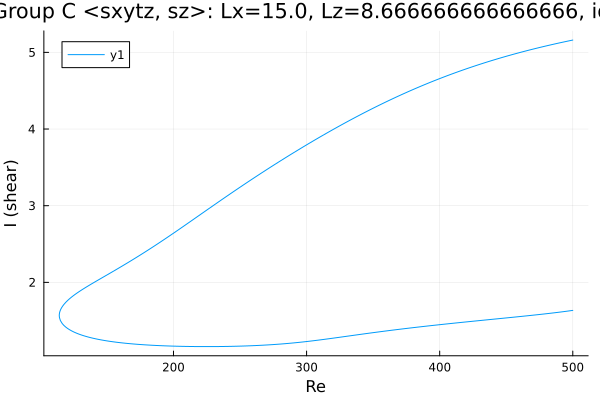

Data behind this chart, as committed beside it:
Re, shear
500.0, 5.16
498.7, 5.156
497.3, 5.15
495.8, 5.145
494.4, 5.14
493, 5.135
491.6, 5.129
490.2, 5.124
488.8, 5.119
487.4, 5.113
485.9, 5.108
484.5, 5.102
483.1, 5.096
481.7, 5.091
480.3, 5.085
478.9, 5.079
477.5, 5.073
476, 5.068
474.6, 5.062
473.2, 5.056
471.8, 5.05
470.4, 5.043
469, 5.037
467.6, 5.031
466.1, 5.025
464.7, 5.018
463.3, 5.012
461.9, 5.006
460.5, 4.999
459.1, 4.992
457.7, 4.986
456.2, 4.979
454.8, 4.972
453.4, 4.965
452, 4.959
450.6, 4.952
449.2, 4.945
447.8, 4.938
446.3, 4.93
444.9, 4.923
443.5, 4.916
442.1, 4.909
440.7, 4.901
439.3, 4.894
437.9, 4.886
436.4, 4.879
435, 4.871
433.6, 4.863
432.2, 4.855
430.8, 4.847
429.4, 4.84
428, 4.832
426.5, 4.823
425.1, 4.815
423.7, 4.807
422.3, 4.799
420.9, 4.79
419.5, 4.782
418.1, 4.773
416.6, 4.765
... 548 more rows
